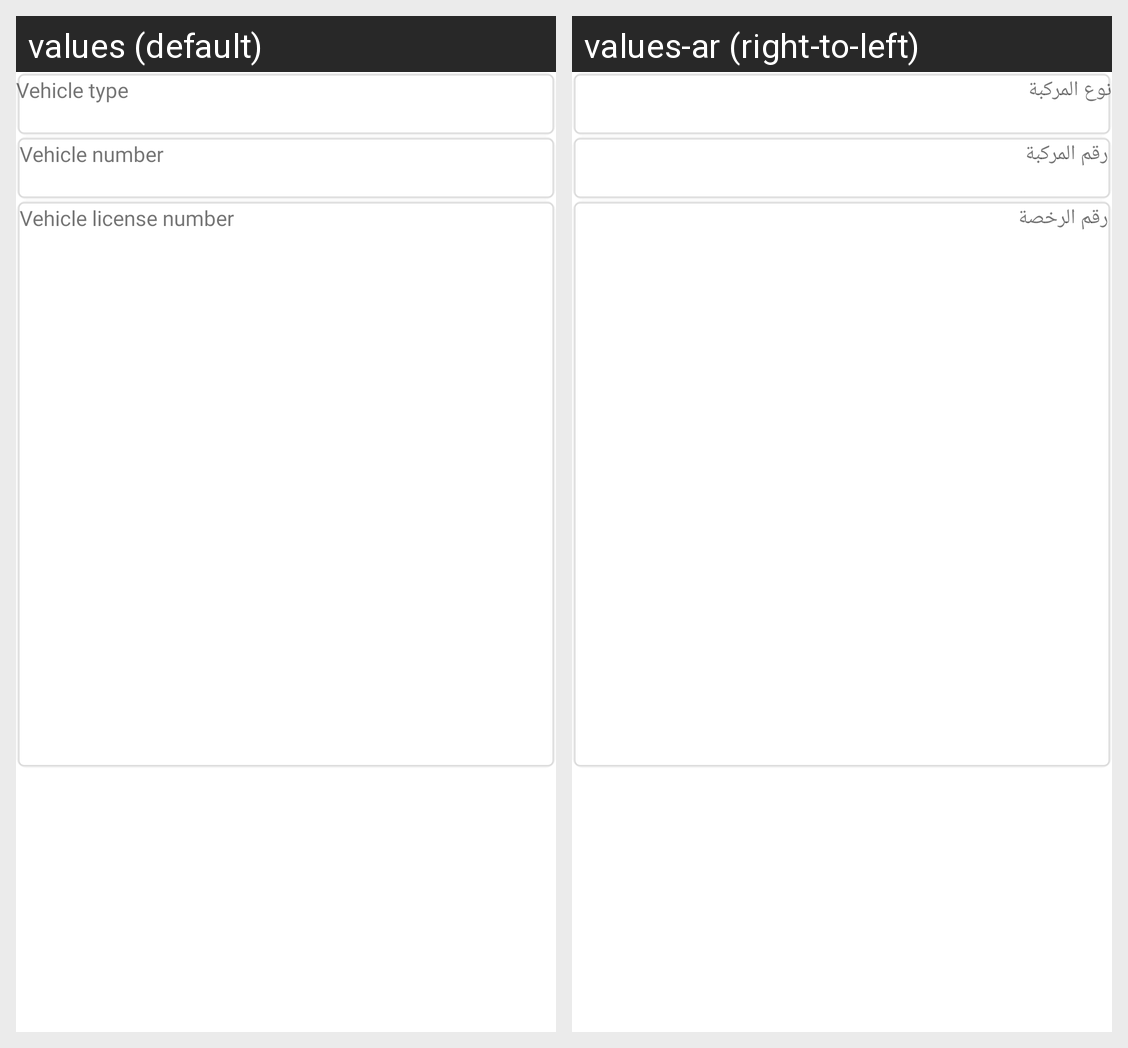

Translations of the strings shown on this Android screen, per locale in the grid:
Android screen res/layout/profile_fragment_vehicle_info.xml rendered under 2 locales, left to right: values (default), values-ar (right-to-left). Device: Nexus 5 (rendered at 1080×1920; each locale shown at half size, 540×960, under a caption strip naming it); theme AppTheme.
Strings drawn on this screen, with the default value and each locale's value (text and hints the layout hard-codes, and strings that could not be matched under every locale, appear in the picture but are not listed):

vehicle_type
  values: Vehicle type
  values-ar: نوع المركبة

vehicle_number
  values: Vehicle number
  values-ar: رقم المركبة

licence_number
  values: Vehicle license number
  values-ar: رقم الرخصة
